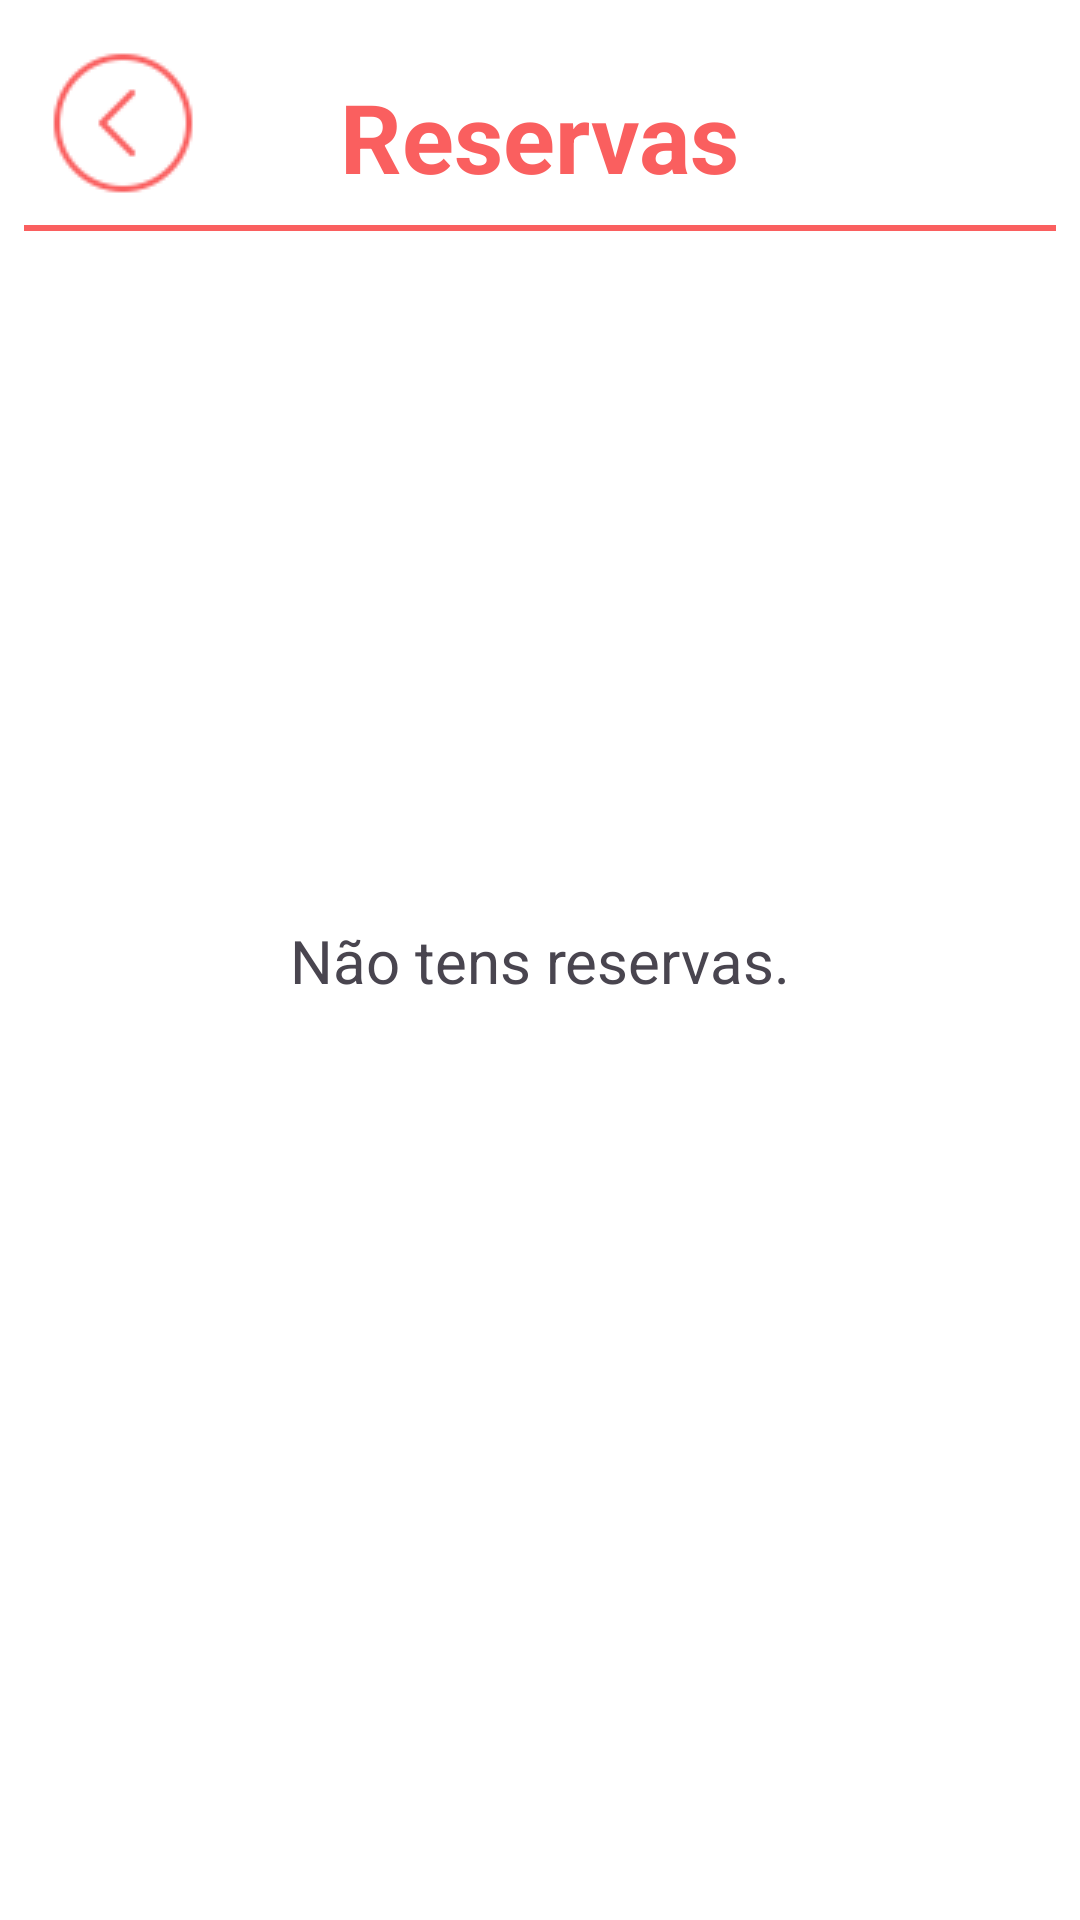

The Android layout XML behind this screen, and the referenced resources:
<!-- AndroidManifest.xml: application theme Theme.BookingHousesApp -->
<!-- res/layout/activity_user_reservations_list.xml -->
<?xml version="1.0" encoding="utf-8"?>
<androidx.constraintlayout.widget.ConstraintLayout xmlns:android="http://schemas.android.com/apk/res/android"
    xmlns:app="http://schemas.android.com/apk/res-auto"
    xmlns:tools="http://schemas.android.com/tools"
    android:layout_width="match_parent"
    android:layout_height="match_parent"
    tools:context=".UserReservationsList"
    android:background="@color/white">


    <ListView
        android:id="@+id/listViewReservations"
        android:layout_width="0dp"
        android:layout_height="0dp"
        android:layout_marginTop="16dp"
        app:layout_constraintBottom_toBottomOf="parent"
        app:layout_constraintEnd_toEndOf="parent"
        app:layout_constraintStart_toStartOf="parent"
        app:layout_constraintTop_toBottomOf="@+id/lineReservations">

    </ListView>

    <TextView
        android:id="@+id/textViewNoReservations"
        android:layout_width="wrap_content"
        android:layout_height="wrap_content"
        android:text="Não tens reservas."
        android:textSize="20dp"

        app:layout_constraintBottom_toBottomOf="parent"
        app:layout_constraintEnd_toEndOf="parent"
        app:layout_constraintStart_toStartOf="parent"
        app:layout_constraintTop_toTopOf="parent" />

    <ImageView
        android:id="@+id/imageViewBack"
        android:layout_width="wrap_content"
        android:layout_height="wrap_content"
        android:layout_marginStart="16dp"
        android:layout_marginTop="16dp"
        app:layout_constraintStart_toStartOf="parent"
        app:layout_constraintTop_toTopOf="parent"
        app:srcCompat="@drawable/icons8_back_50" />

    <TextView
        android:id="@+id/textView"
        android:layout_width="wrap_content"
        android:layout_height="wrap_content"
        android:layout_marginTop="24dp"
        android:text="Reservas"
        android:textColor="#FA5F5F"
        android:textSize="32dp"
        android:textStyle="bold"

        app:layout_constraintEnd_toEndOf="parent"
        app:layout_constraintStart_toStartOf="parent"
        app:layout_constraintTop_toTopOf="parent" />

    <View
        android:id="@+id/lineReservations"
        android:layout_width="0dp"
        android:layout_height="2dp"
        android:layout_marginStart="8dp"
        android:layout_marginTop="8dp"
        android:layout_marginEnd="8dp"
        android:background="#FA5F5F"
        app:layout_constraintEnd_toEndOf="parent"
        app:layout_constraintStart_toStartOf="parent"
        app:layout_constraintTop_toBottomOf="@+id/textView" />
</androidx.constraintlayout.widget.ConstraintLayout>
<!-- resources referenced by this layout -->
<resources>
  <color name="white">#FFFFFFFF</color>
  <!-- drawable icons8_back_50: png bitmap (drawable, 1225 bytes) -->
  <style name="Theme.BookingHousesApp" parent="Base.Theme.BookingHousesApp" />
  <style name="Base.Theme.BookingHousesApp" parent="Theme.Material3.DayNight.NoActionBar">
          
          
      </style>
</resources>
